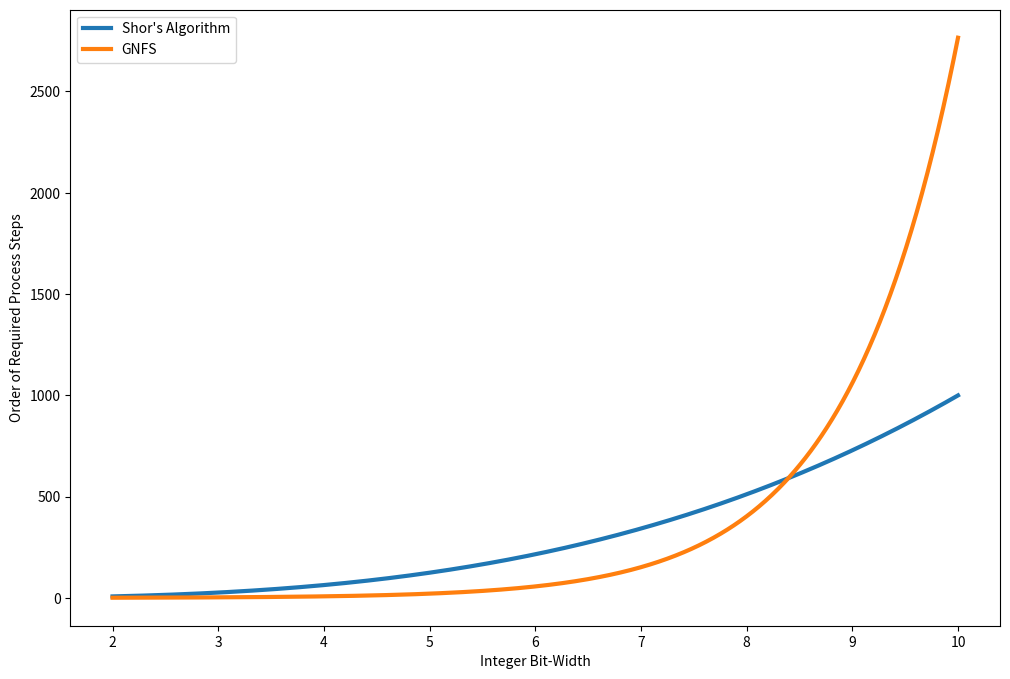
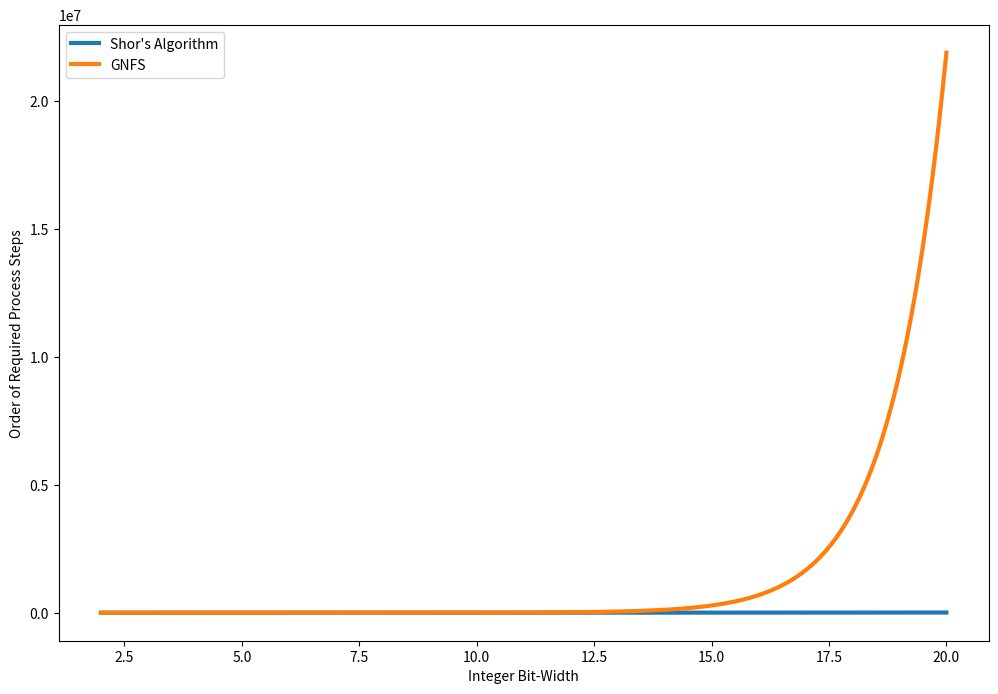
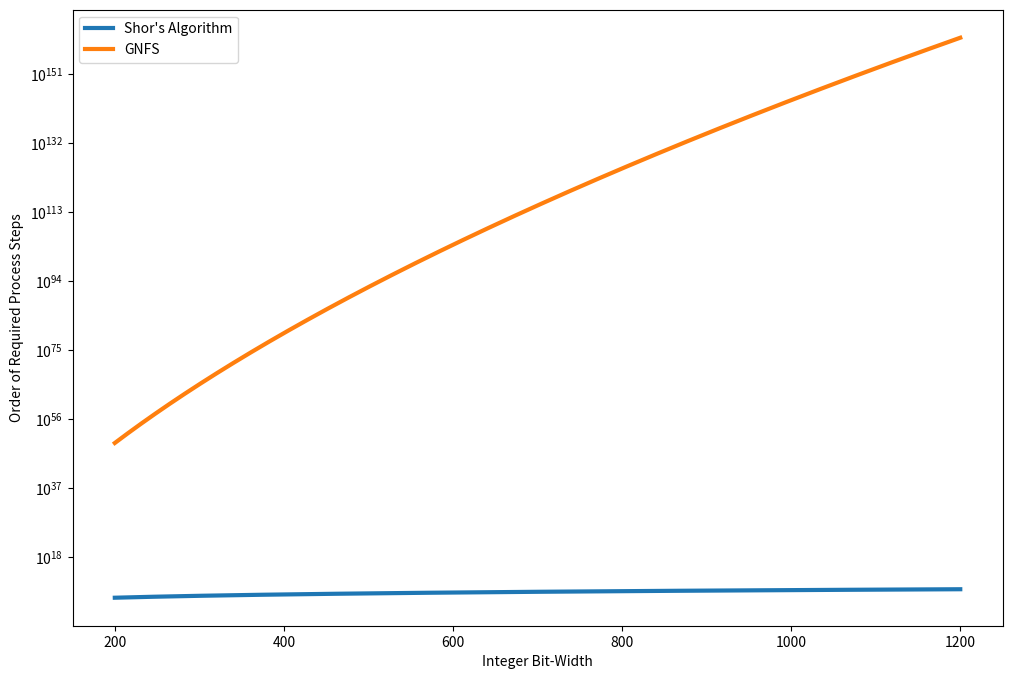
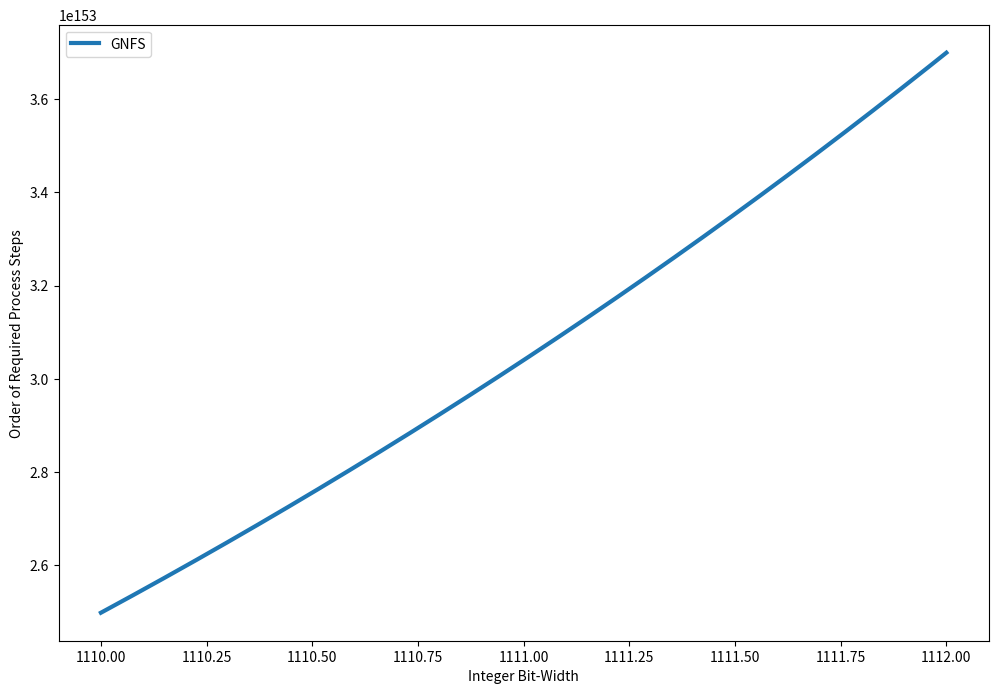
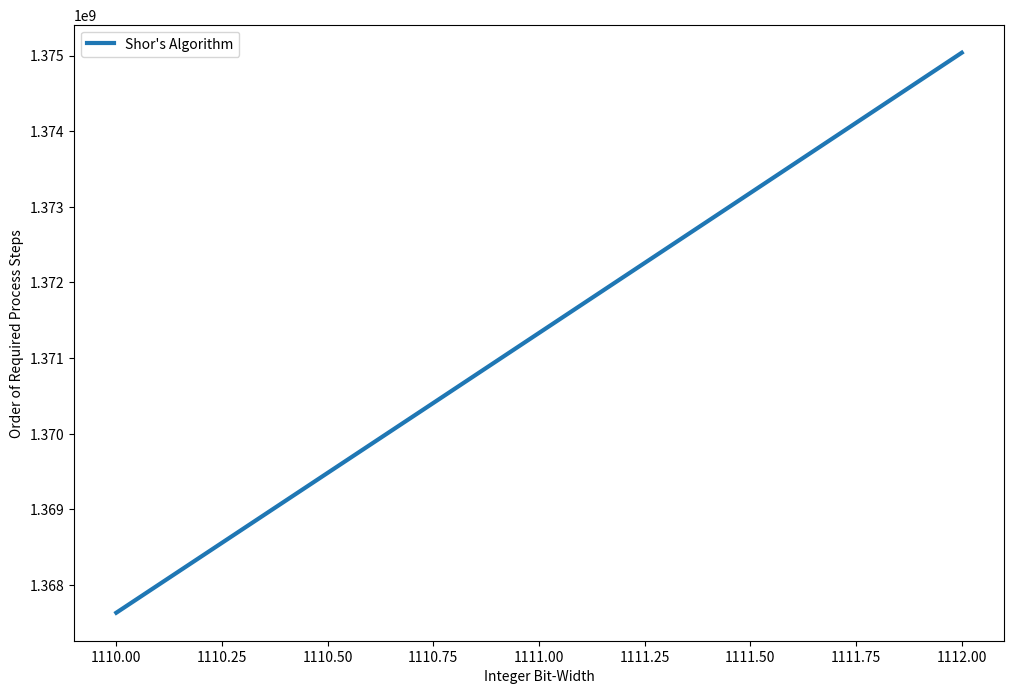

These charts were generated, in order, by the following Python code:
get_ipython().magic('matplotlib inline')
import numpy as np
import matplotlib.pyplot as plt

plt.rcParams['figure.figsize'] = [12,8]

def Shor_vs_GNFS(X_min,X_max, scale='linear', Shor_only=0, GNFS_only=0):
    mu = np.linspace(X_min, X_max, 800)
    GNFS = np.exp(mu**(1/3)*(np.log2(mu))**2/3)
    Shor = mu**3
    fig = plt.figure()
    ax = fig.add_subplot(1,1,1)
    if scale == 'log':
        ax.set_yscale('log')
    if not GNFS_only:
        plt.plot(mu, Shor, linewidth=3, label=r"Shor's Algorithm")
    if not Shor_only:   
        plt.plot(mu, GNFS, linewidth=3, label=r"GNFS")
    plt.xlabel(r'Integer Bit-Width')
    plt.ylabel(r'Order of Required Process Steps')
    plt.legend(loc=0)
    plt.show()

Shor_vs_GNFS(2,10,scale='linear')

Shor_vs_GNFS(2,20,scale='linear')

Shor_vs_GNFS(200, 1200,scale='log')

Shor_vs_GNFS(1110, 1112, GNFS_only=1)
Shor_vs_GNFS(1110, 1112, Shor_only=1)



